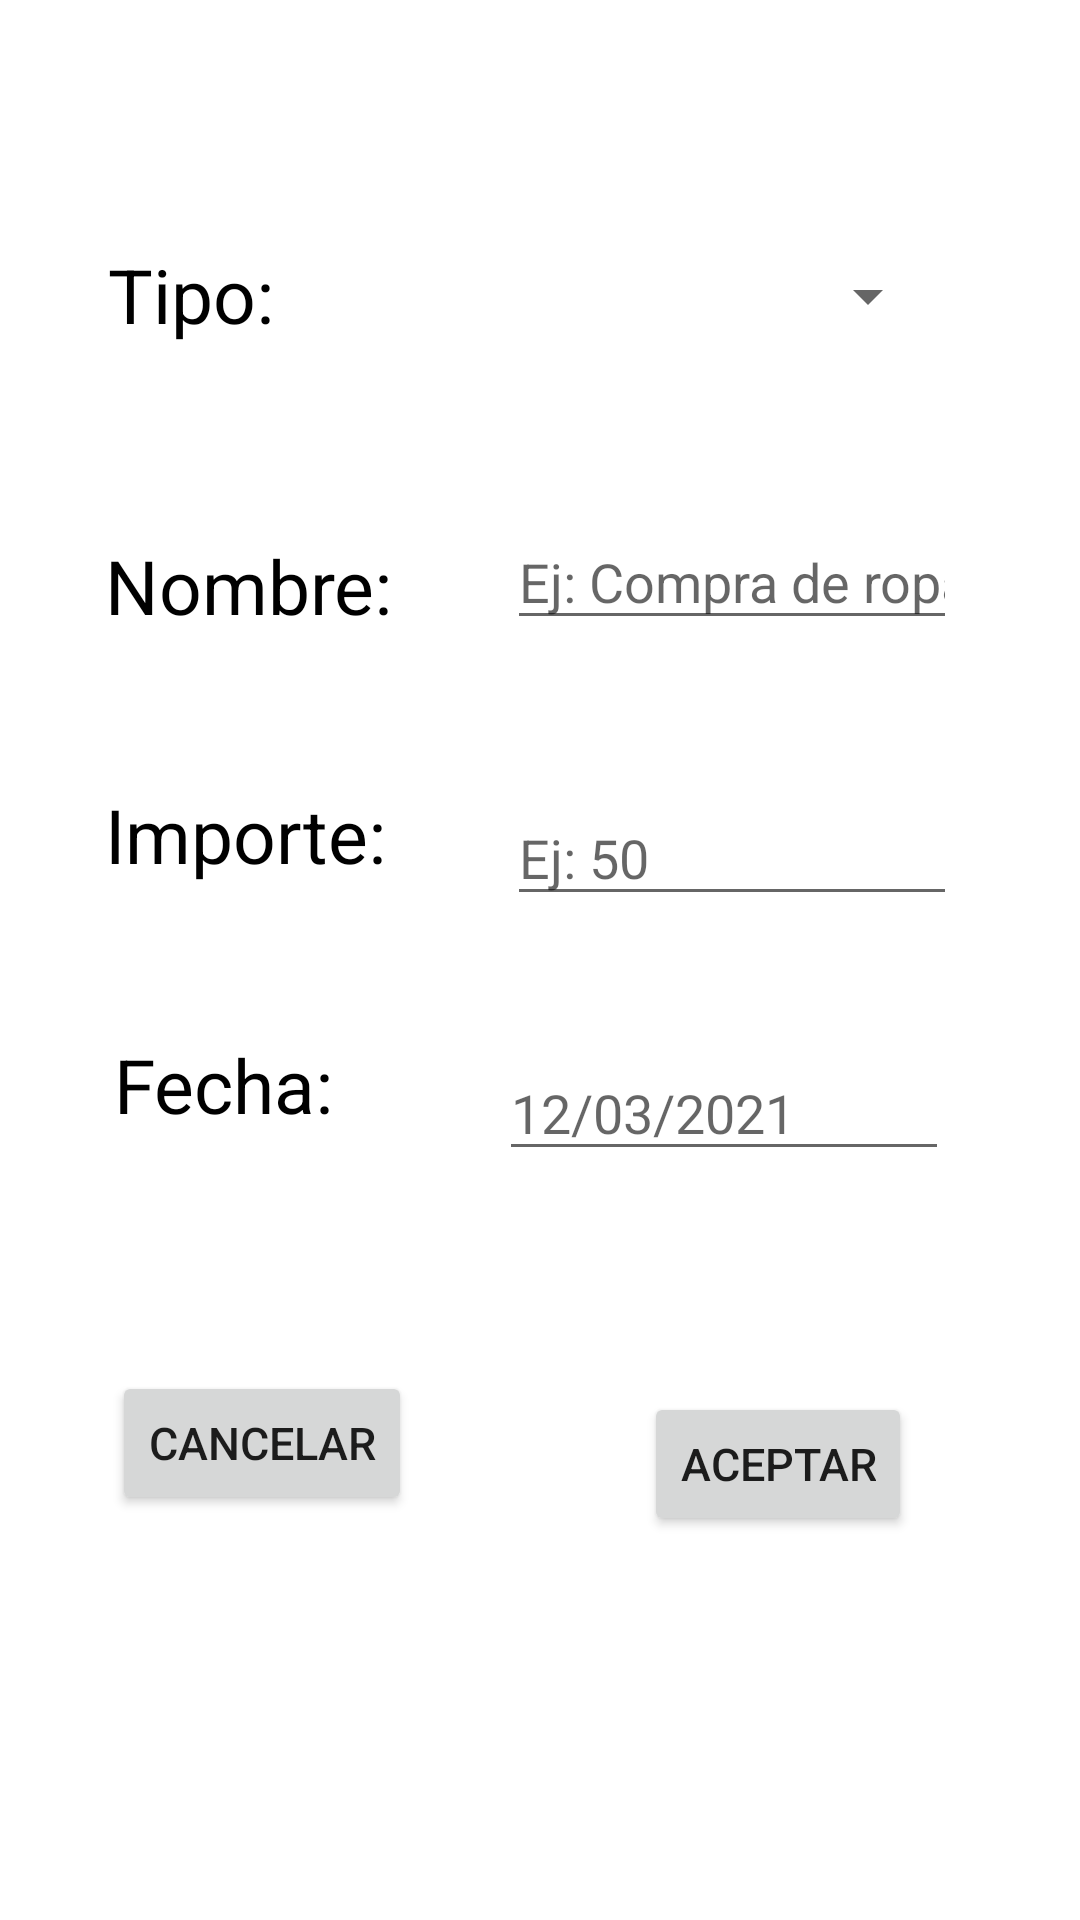

Layout XML and referenced resources for this Android screen:
<!-- AndroidManifest.xml: application theme Theme.OrganizApp -->
<!-- res/layout/activity_add_movimiento.xml -->
<?xml version="1.0" encoding="utf-8"?>
<androidx.constraintlayout.widget.ConstraintLayout xmlns:android="http://schemas.android.com/apk/res/android"
    xmlns:app="http://schemas.android.com/apk/res-auto"
    xmlns:tools="http://schemas.android.com/tools"
    android:layout_width="match_parent"
    android:layout_height="match_parent"
    tools:context=".AddMovimientoActivity">

    <TextView
        android:id="@+id/txtTipo"
        android:layout_width="wrap_content"
        android:layout_height="wrap_content"
        android:text="Tipo:"
        android:textColor="@color/black"
        android:textSize="25sp"
        app:layout_constraintBottom_toBottomOf="parent"
        app:layout_constraintEnd_toEndOf="parent"
        app:layout_constraintHorizontal_bias="0.118"
        app:layout_constraintStart_toStartOf="parent"
        app:layout_constraintTop_toTopOf="parent"
        app:layout_constraintVertical_bias="0.134" />

    <Button
        android:id="@+id/btnAceptar"
        android:layout_width="wrap_content"
        android:layout_height="wrap_content"
        android:text="Aceptar"
        android:textSize="15sp"
        app:layout_constraintBottom_toBottomOf="parent"
        app:layout_constraintEnd_toEndOf="parent"
        app:layout_constraintHorizontal_bias="0.793"
        app:layout_constraintStart_toStartOf="parent"
        app:layout_constraintTop_toBottomOf="@+id/inputFecha"
        app:layout_constraintVertical_bias="0.366" />

    <Button
        android:id="@+id/btnCancelar"
        android:layout_width="wrap_content"
        android:layout_height="wrap_content"
        android:text="Cancelar"
        android:textSize="15sp"
        app:layout_constraintBottom_toBottomOf="parent"
        app:layout_constraintEnd_toEndOf="parent"
        app:layout_constraintHorizontal_bias="0.143"
        app:layout_constraintStart_toStartOf="parent"
        app:layout_constraintTop_toBottomOf="@+id/txtFecha"
        app:layout_constraintVertical_bias="0.368" />

    <EditText
        android:id="@+id/inputFecha"
        android:layout_width="150dp"
        android:layout_height="42dp"
        android:clickable="false"
        android:focusable="false"
        android:hint="12/03/2021"
        app:layout_constraintBottom_toBottomOf="parent"
        app:layout_constraintEnd_toEndOf="parent"
        app:layout_constraintHorizontal_bias="0.556"
        app:layout_constraintStart_toEndOf="@+id/txtFecha"
        app:layout_constraintTop_toBottomOf="@+id/inputImporte"
        app:layout_constraintVertical_bias="0.147" />

    <TextView
        android:id="@+id/txtFecha"
        android:layout_width="wrap_content"
        android:layout_height="wrap_content"
        android:text="Fecha:"
        android:textColor="@color/black"
        android:textSize="25sp"
        app:layout_constraintBottom_toBottomOf="parent"
        app:layout_constraintEnd_toEndOf="parent"
        app:layout_constraintHorizontal_bias="0.133"
        app:layout_constraintStart_toStartOf="parent"
        app:layout_constraintTop_toBottomOf="@+id/txtImporte"
        app:layout_constraintVertical_bias="0.16" />

    <TextView
        android:id="@+id/txtImporte"
        android:layout_width="wrap_content"
        android:layout_height="wrap_content"
        android:text="Importe:"
        android:textColor="@color/black"
        android:textSize="25sp"
        app:layout_constraintBottom_toBottomOf="parent"
        app:layout_constraintEnd_toEndOf="parent"
        app:layout_constraintHorizontal_bias="0.132"
        app:layout_constraintStart_toStartOf="parent"
        app:layout_constraintTop_toBottomOf="@+id/txtTipo"
        app:layout_constraintVertical_bias="0.298" />

    <EditText
        android:id="@+id/inputImporte"
        android:layout_width="150dp"
        android:layout_height="42dp"
        android:hint="Ej: 50"
        android:inputType="number"
        app:layout_constraintBottom_toBottomOf="parent"
        app:layout_constraintEnd_toEndOf="parent"
        app:layout_constraintHorizontal_bias="0.496"
        app:layout_constraintStart_toEndOf="@+id/txtImporte"
        app:layout_constraintTop_toBottomOf="@+id/inputNombre"
        app:layout_constraintVertical_bias="0.13" />

    <EditText
        android:id="@+id/inputNombre"
        android:layout_width="150dp"
        android:layout_height="42dp"
        android:hint="Ej: Compra de ropa"
        android:inputType="text"
        app:layout_constraintBottom_toBottomOf="parent"
        app:layout_constraintEnd_toEndOf="parent"
        app:layout_constraintHorizontal_bias="0.479"
        app:layout_constraintStart_toEndOf="@+id/txtNombre"
        app:layout_constraintTop_toBottomOf="@+id/spinnerTipo"
        app:layout_constraintVertical_bias="0.097" />

    <TextView
        android:id="@+id/txtNombre"
        android:layout_width="wrap_content"
        android:layout_height="wrap_content"
        android:text="Nombre:"
        android:textColor="@color/black"
        android:textSize="25sp"
        app:layout_constraintBottom_toBottomOf="parent"
        app:layout_constraintEnd_toEndOf="parent"
        app:layout_constraintHorizontal_bias="0.133"
        app:layout_constraintStart_toStartOf="parent"
        app:layout_constraintTop_toBottomOf="@+id/txtTipo"
        app:layout_constraintVertical_bias="0.129" />

    <Spinner
        android:id="@+id/spinnerTipo"
        android:layout_width="150dp"
        android:layout_height="53dp"
        app:layout_constraintBottom_toBottomOf="parent"
        app:layout_constraintEnd_toEndOf="parent"
        app:layout_constraintHorizontal_bias="0.607"
        app:layout_constraintStart_toEndOf="@+id/txtTipo"
        app:layout_constraintTop_toTopOf="parent"
        app:layout_constraintVertical_bias="0.123" />

</androidx.constraintlayout.widget.ConstraintLayout>
<!-- resources referenced by this layout -->
<resources>
  <color name="black">#FF000000</color>
  <style name="Theme.OrganizApp" parent="Theme.MaterialComponents.DayNight.DarkActionBar">
          
          <item name="colorPrimary">@color/color4</item>
          <item name="colorPrimaryVariant">@color/color4</item>
          <item name="colorOnPrimary">@color/white</item>
          
          <item name="colorSecondary">@color/teal_200</item>
          <item name="colorSecondaryVariant">@color/teal_700</item>
          <item name="colorOnSecondary">@color/black</item>
          
          <item name="android:statusBarColor" tools:targetApi="l">?attr/colorPrimaryVariant</item>
          
      </style>
  <color name="color4">#3d9690</color>
  <color name="white">#FFFFFFFF</color>
  <color name="teal_200">#FF03DAC5</color>
  <color name="teal_700">#FF018786</color>
</resources>
